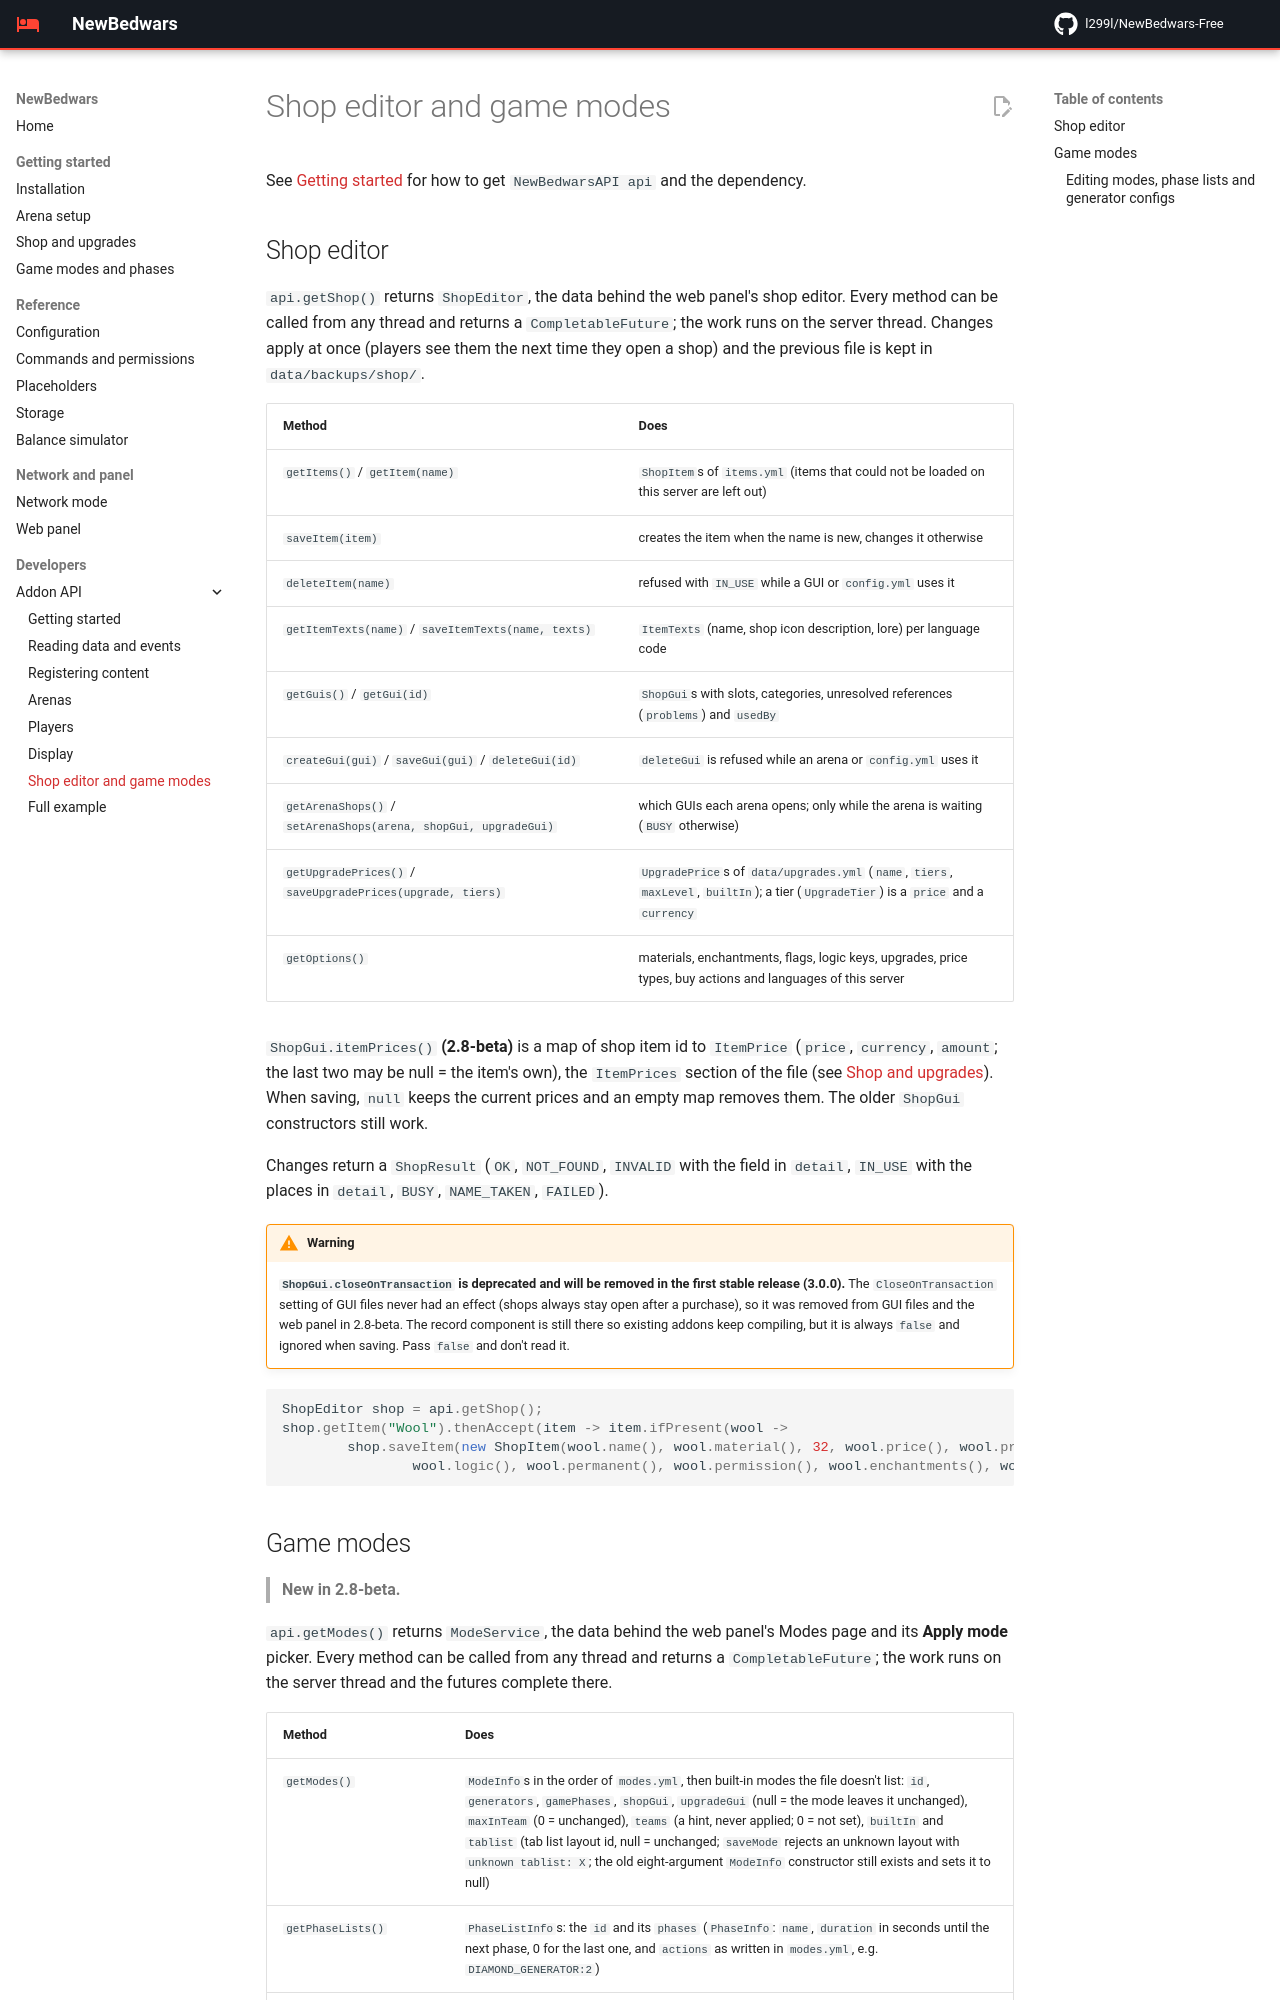

repository: l299l/NewBedwars-Free · page: api/shop-and-modes/index.html · generator: mkdocs

# Shop editor and game modes

See [Getting started](index.md) for how to get `NewBedwarsAPI api` and the dependency.

## Shop editor

`api.getShop()` returns `ShopEditor`, the data behind the web panel's shop editor. Every method can be called from any thread and returns a `CompletableFuture`; the work runs on the server thread. Changes apply at once (players see them the next time they open a shop) and the previous file is kept in `data/backups/shop/`.

| Method | Does |
|---|---|
| `getItems()` / `getItem(name)` | `ShopItem`s of `items.yml` (items that could not be loaded on this server are left out) |
| `saveItem(item)` | creates the item when the name is new, changes it otherwise |
| `deleteItem(name)` | refused with `IN_USE` while a GUI or `config.yml` uses it |
| `getItemTexts(name)` / `saveItemTexts(name, texts)` | `ItemTexts` (name, shop icon description, lore) per language code |
| `getGuis()` / `getGui(id)` | `ShopGui`s with slots, categories, unresolved references (`problems`) and `usedBy` |
| `createGui(gui)` / `saveGui(gui)` / `deleteGui(id)` | `deleteGui` is refused while an arena or `config.yml` uses it |
| `getArenaShops()` / `setArenaShops(arena, shopGui, upgradeGui)` | which GUIs each arena opens; only while the arena is waiting (`BUSY` otherwise) |
| `getUpgradePrices()` / `saveUpgradePrices(upgrade, tiers)` | `UpgradePrice`s of `data/upgrades.yml` (`name`, `tiers`, `maxLevel`, `builtIn`); a tier (`UpgradeTier`) is a `price` and a `currency` |
| `getOptions()` | materials, enchantments, flags, logic keys, upgrades, price types, buy actions and languages of this server |

`ShopGui.itemPrices()` **(2.8-beta)** is a map of shop item id to `ItemPrice` (`price`, `currency`, `amount`; the last two may be null = the item's own), the `ItemPrices` section of the file (see [Shop and upgrades](../shop-and-upgrades.md)). When saving, `null` keeps the current prices and an empty map removes them. The older `ShopGui` constructors still work.

Changes return a `ShopResult` (`OK`, `NOT_FOUND`, `INVALID` with the field in `detail`, `IN_USE` with the places in `detail`, `BUSY`, `NAME_TAKEN`, `FAILED`).

> [!WARNING]
> **`ShopGui.closeOnTransaction` is deprecated and will be removed in the first stable release (3.0.0).** The `CloseOnTransaction` setting of GUI files never had an effect (shops always stay open after a purchase), so it was removed from GUI files and the web panel in 2.8-beta. The record component is still there so existing addons keep compiling, but it is always `false` and ignored when saving. Pass `false` and don't read it.

```java
ShopEditor shop = api.getShop();
shop.getItem("Wool").thenAccept(item -> item.ifPresent(wool ->
        shop.saveItem(new ShopItem(wool.name(), wool.material(), 32, wool.price(), wool.priceType(), wool.onBuy(),
                wool.logic(), wool.permanent(), wool.permission(), wool.enchantments(), wool.flags(), List.of()))));
```
